Run: headless pygame with SDL's dummy video driver; simulated clock (each Clock.tick advances the game by its frame time, no real sleeping); random seed 0; keys injected as events and as key.get_pressed() state; no mouse input.
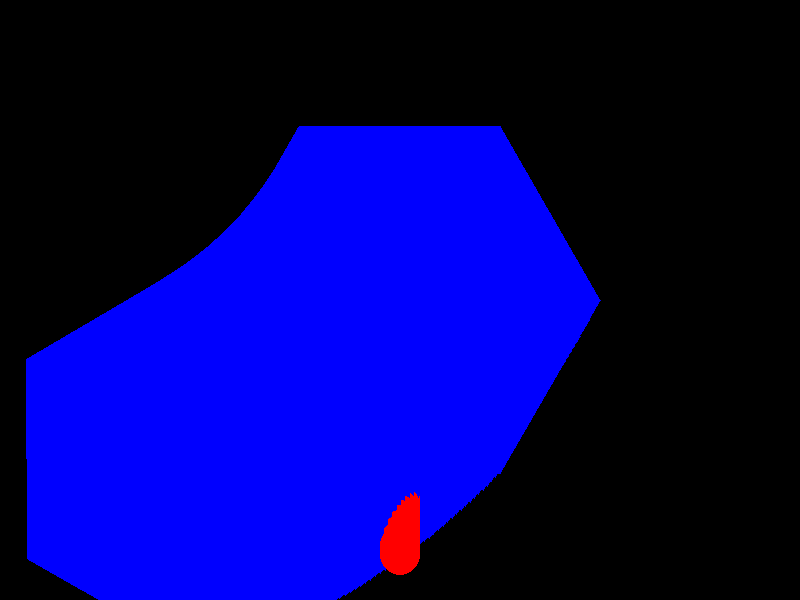
Frame 1 of 4 · flips 1–60 · no input
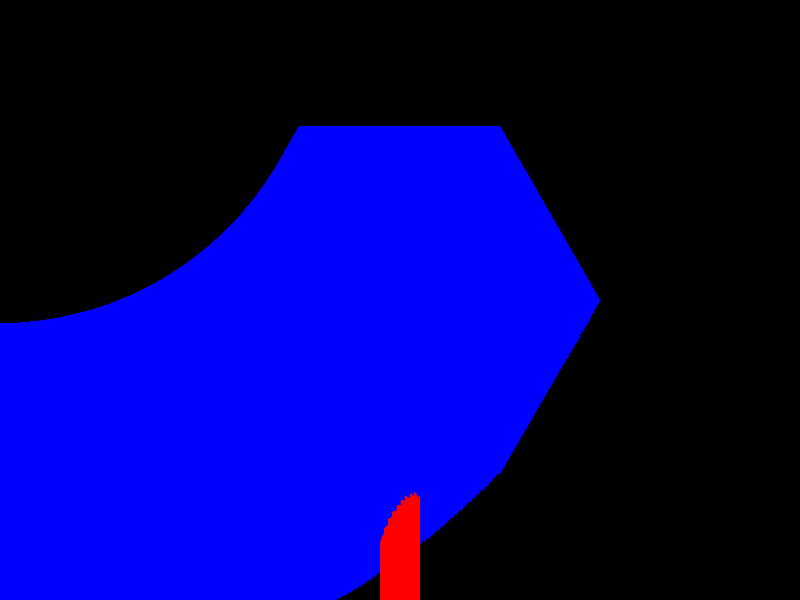
Frame 2 of 4 · flips 61–180 · tapped SPACE, RETURN · held RIGHT (→), D
Frame 3 of 4 · flips 181–300 · held DOWN (↓), S · screen unchanged from frame 2, image omitted
Frame 4 of 4 · flips 301–420 · held LEFT (←), A, UP (↑), W · screen unchanged from frame 3, image omitted

The pygame program that drew these frames:

import pygame
import math

# --- Constants ---
WIDTH = 800
HEIGHT = 600
FPS = 60
WHITE = (255, 255, 255)
BLACK = (0, 0, 0)
RED = (255, 0, 0)
BLUE = (0, 0, 255)

# --- Ball Properties ---
BALL_RADIUS = 20
GRAVITY = 0.5
FRICTION = 0.1
BOUNCE_DAMPING = 0.8  # Reduce velocity after bounce

# --- Hexagon Properties ---
HEXAGON_SIZE = 200
HEXAGON_COLOR = BLUE
ROTATION_SPEED = 0.5 # Degrees per frame

# --- Initialize Pygame ---
pygame.init()
screen = pygame.display.set_mode((WIDTH, HEIGHT))
pygame.display.set_caption("Bouncing Ball in Spinning Hexagon")
clock = pygame.time.Clock()


# --- Helper Functions ---
def calculate_hexagon_coordinates(center_x, center_y, size):
    """Calculates the coordinates of the hexagon's vertices."""
    vertices = []
    for i in range(6):
        angle = math.radians(i * 60)  # 60 degrees per vertex
        x = center_x + size * math.cos(angle)
        y = center_y + size * math.sin(angle)
        vertices.append((x, y))
    return vertices

def distance(point1, point2):
    """Calculates the distance between two points."""
    return math.sqrt((point1[0] - point2[0])**2 + (point1[1] - point2[1])**2)


# --- Ball Class ---
class Ball:
    def __init__(self, x, y):
        self.x = x
        self.y = y
        self.vx = 0  # Velocity in x direction
        self.vy = 0  # Velocity in y direction

    def update(self, hexagon_vertices):
        """Updates the ball's position and velocity."""
        # Apply gravity
        self.vy += GRAVITY

        # Update position based on velocity
        self.x += self.vx
        self.y += self.vy

        # Collision detection and response with walls
        for vertex in hexagon_vertices:
            dist = distance((self.x, self.y), vertex)
            if dist < BALL_RADIUS:
                # Calculate normal vector (vector from the ball to the wall)
                normal_x = vertex[0] - self.x
                normal_y = vertex[1] - self.y
                norm_length = math.sqrt(normal_x**2 + normal_y**2)
                normal_x /= norm_length
                normal_y /= norm_length

                # Calculate dot product of velocity and normal vector
                dot_product = self.vx * normal_x + self.vy * normal_y

                # Reverse the component of velocity along the normal
                self.vx -= 2 * dot_product * normal_x
                self.vy -= 2 * dot_product * normal_y

                # Apply damping to reduce velocity after bounce
                self.vx *= BOUNCE_DAMPING
                self.vy *= BOUNCE_DAMPING

        # Friction
        self.vx *= (1 - FRICTION)
        self.vy *= (1 - FRICTION)


    def draw(self, screen):
        pygame.draw.circle(screen, RED, (int(self.x), int(self.y)), BALL_RADIUS)



# --- Main Program ---

# Calculate hexagon vertices
center_x = WIDTH // 2
center_y = HEIGHT // 2
hexagon_vertices = calculate_hexagon_coordinates(center_x, center_y, HEXAGON_SIZE)


# Create the ball
ball = Ball(WIDTH // 2, HEIGHT // 2)

rotation_angle = 0  # Initial rotation angle of the hexagon

running = True
while running:
    for event in pygame.event.get():
        if event.type == pygame.QUIT:
            running = False

    # Update ball position and velocity
    ball.update(hexagon_vertices)

    # Rotate the hexagon vertices
    rotated_vertices = []
    for vertex in hexagon_vertices:
        rad = math.radians(rotation_angle)
        new_x = vertex[0] * math.cos(rad) - vertex[1] * math.sin(rad)
        new_y = vertex[0] * math.sin(rad) + vertex[1] * math.cos(rad)
        rotated_vertices.append((new_x, new_y))

    # Draw the hexagon
    pygame.draw.polygon(screen, HEXAGON_COLOR, rotated_vertices)

    # Draw the ball
    ball.draw(screen)


    # Update display
    pygame.display.flip()

    # Control rotation speed
    rotation_angle += ROTATION_SPEED

    clock.tick(FPS)

pygame.quit()
